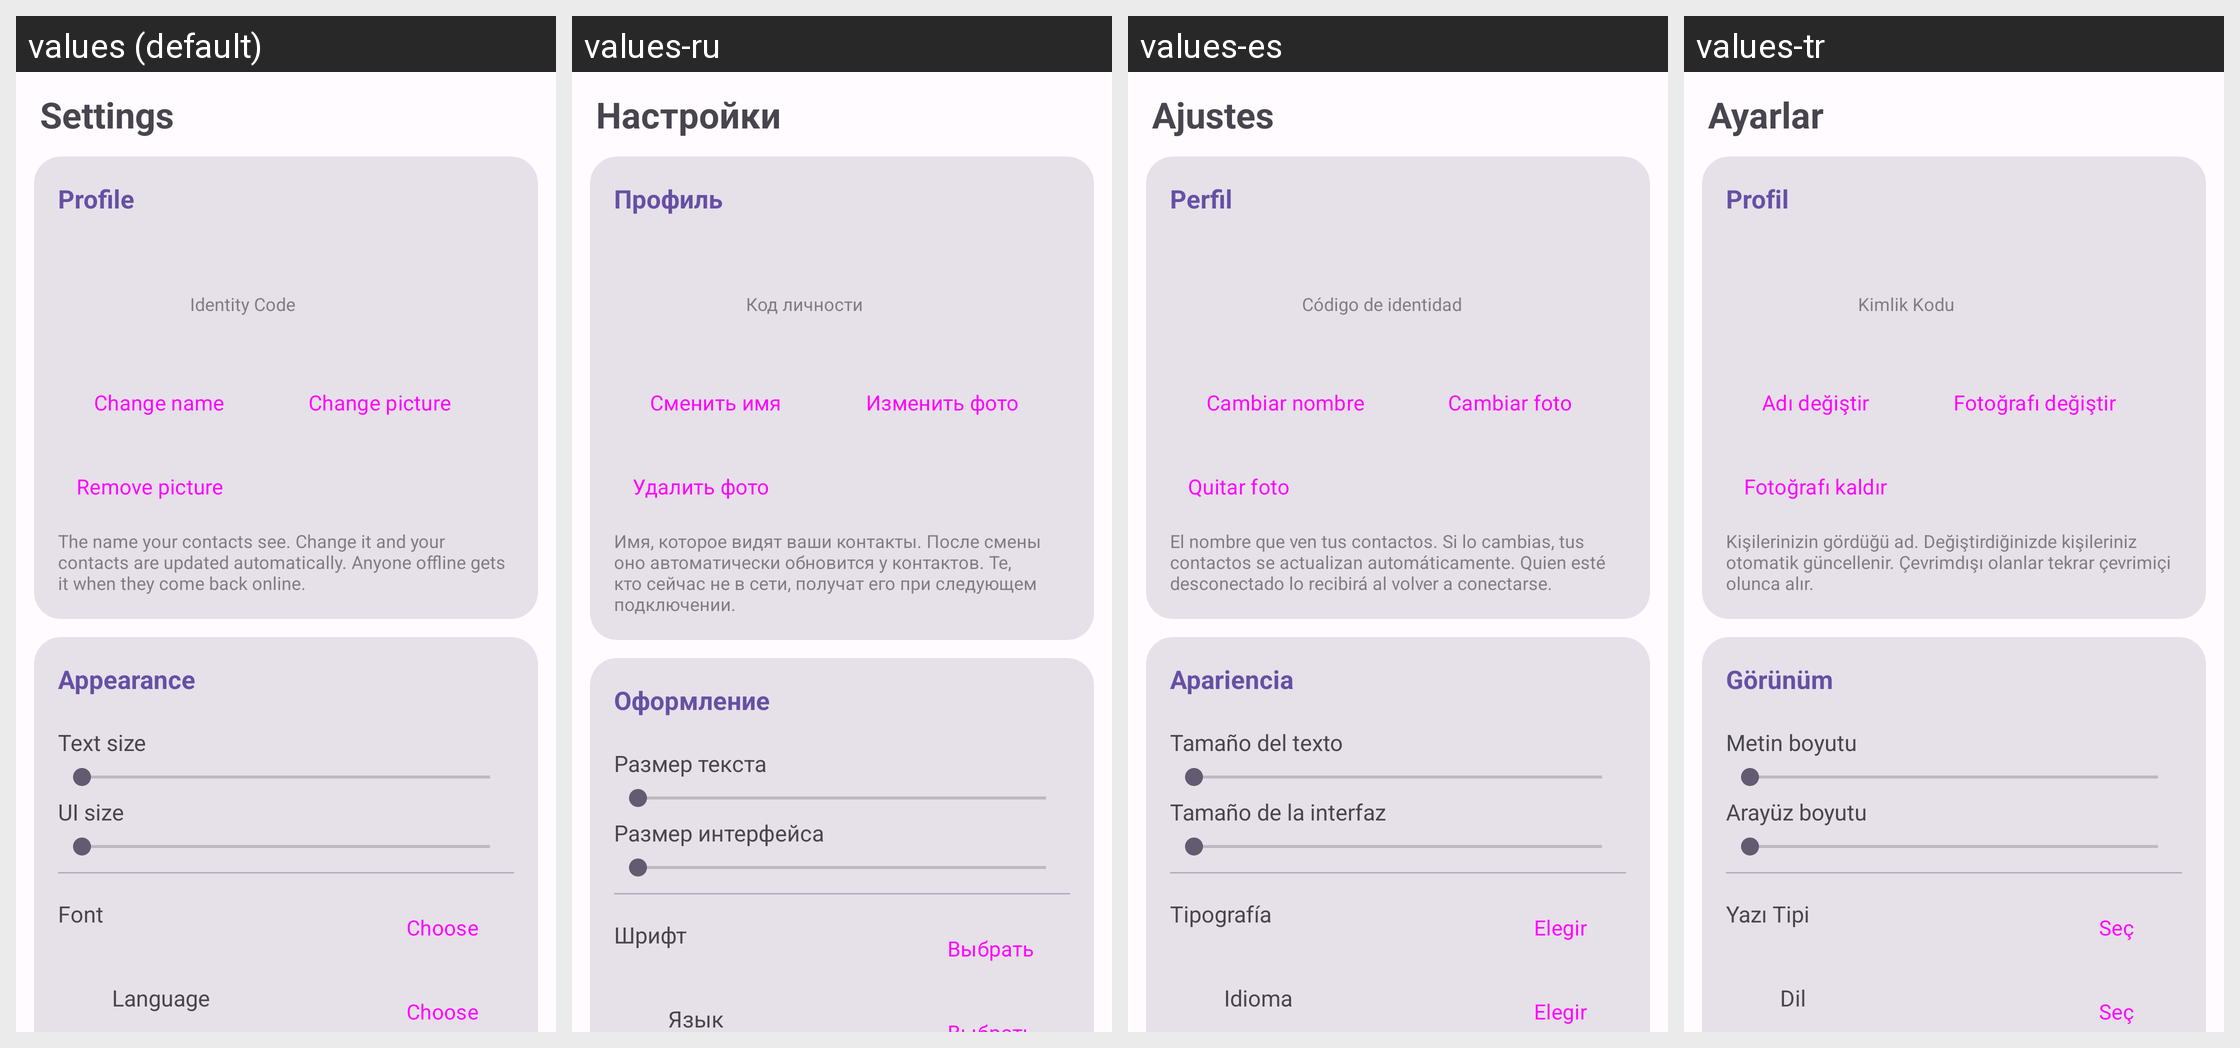

The Android screen above is rendered under several locales of the same app. Produce the string resources it draws, with the default and per-locale values.
Android screen res/layout/fragment_settings.xml rendered under 4 locales, left to right: values (default), values-ru, values-es, values-tr. Device: Nexus 5 (rendered at 1080×1920; each locale shown at half size, 540×960, under a caption strip naming it); theme Theme.P2PMessenger.
Other locales in the repository, not shown: values-ar, values-hi, values-uk, values-zh-rCN.
Strings drawn on this screen, with the default value and each locale's value (text and hints the layout hard-codes, and strings that could not be matched under every locale, appear in the picture but are not listed):

title_settings
  values: Settings
  values-ru: Настройки
  values-es: Ajustes
  values-tr: Ayarlar

settings_section_profile
  values: Profile
  values-ru: Профиль
  values-es: Perfil
  values-tr: Profil

lbl_identity_code
  values: Identity Code
  values-ru: Код личности
  values-es: Código de identidad
  values-tr: Kimlik Kodu

action_change_display_name
  values: Change name
  values-ru: Сменить имя
  values-es: Cambiar nombre
  values-tr: Adı değiştir

action_change_picture
  values: Change picture
  values-ru: Изменить фото
  values-es: Cambiar foto
  values-tr: Fotoğrafı değiştir

action_remove_picture
  values: Remove picture
  values-ru: Удалить фото
  values-es: Quitar foto
  values-tr: Fotoğrafı kaldır

lbl_display_name_desc
  values: The name your contacts see. Change it and your contacts are updated automatically. Anyone offline gets it when they come back online.
  values-ru: Имя, которое видят ваши контакты. После смены оно автоматически обновится у контактов. Те, кто сейчас не в сети, получат его при следующем подключении.
  values-es: El nombre que ven tus contactos. Si lo cambias, tus contactos se actualizan automáticamente. Quien esté desconectado lo recibirá al volver a conectarse.
  values-tr: Kişilerinizin gördüğü ad. Değiştirdiğinizde kişileriniz otomatik güncellenir. Çevrimdışı olanlar tekrar çevrimiçi olunca alır.

lbl_chat_appearance
  values: Appearance
  values-ru: Оформление
  values-es: Apariencia
  values-tr: Görünüm

lbl_text_scale
  values: Text size
  values-ru: Размер текста
  values-es: Tamaño del texto
  values-tr: Metin boyutu

lbl_ui_scale
  values: UI size
  values-ru: Размер интерфейса
  values-es: Tamaño de la interfaz
  values-tr: Arayüz boyutu

lbl_font_family
  values: Font
  values-ru: Шрифт
  values-es: Tipografía
  values-tr: Yazı Tipi

action_choose
  values: Choose
  values-ru: Выбрать
  values-es: Elegir
  values-tr: Seç

lbl_language
  values: Language
  values-ru: Язык
  values-es: Idioma
  values-tr: Dil
